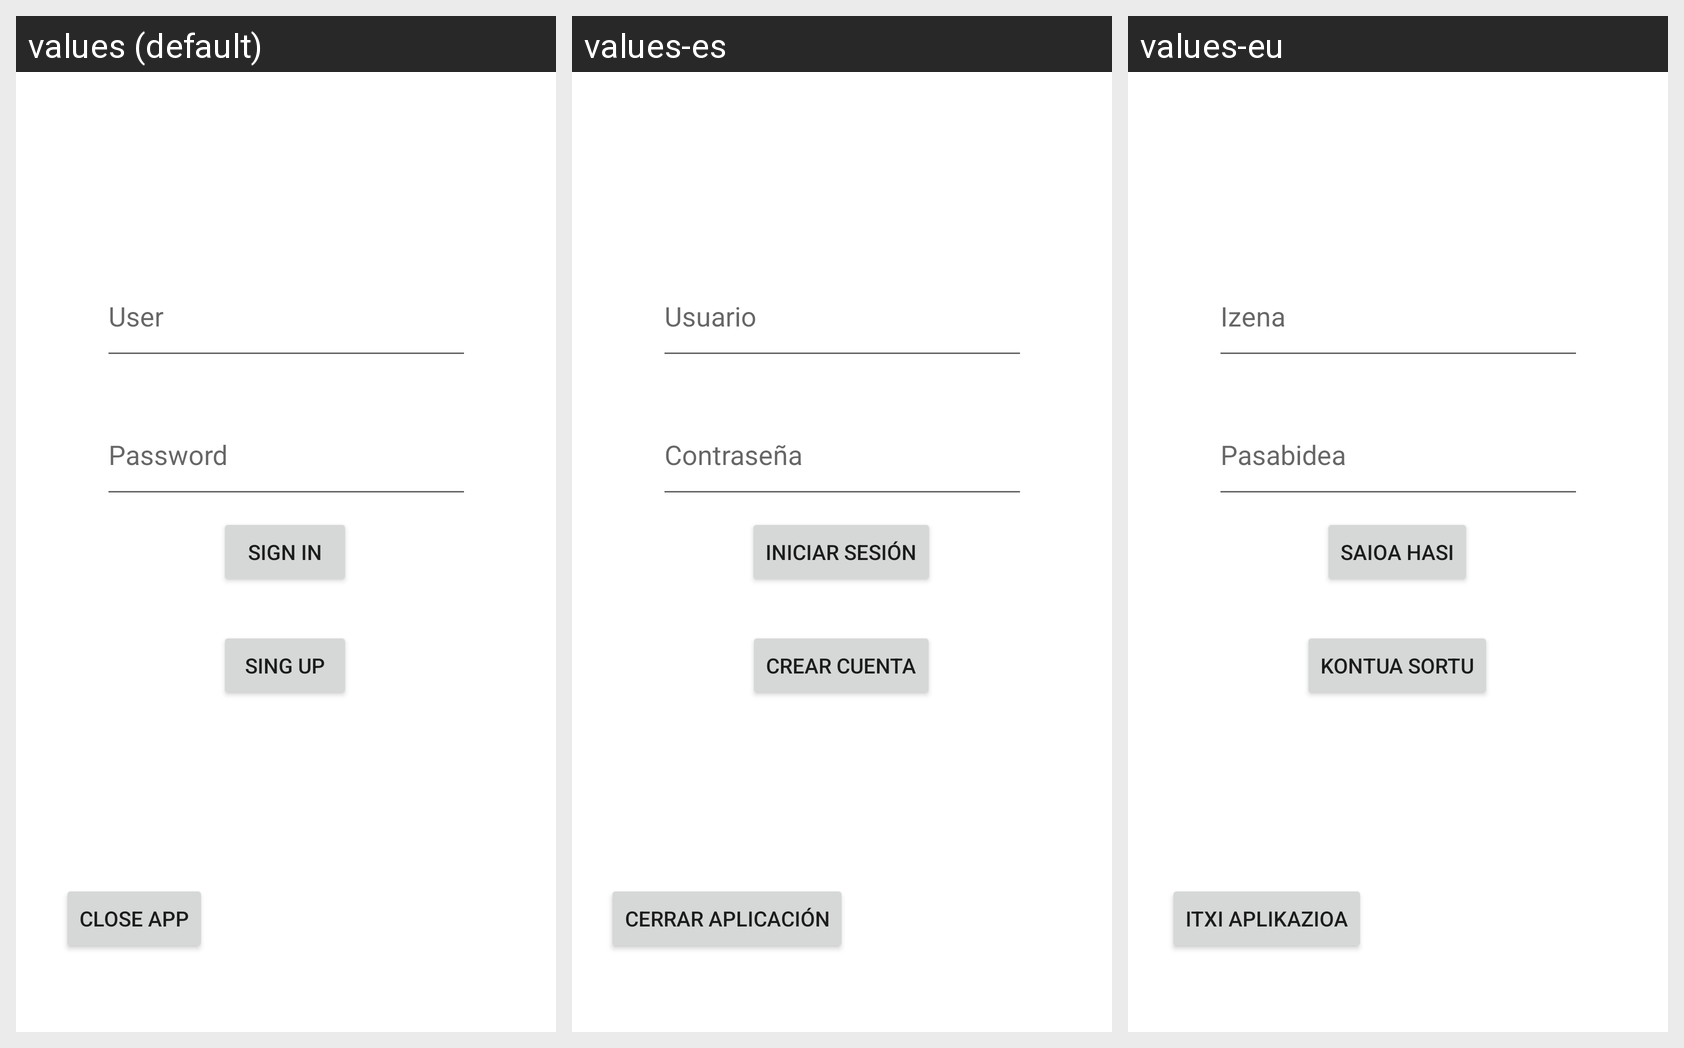

Here is an Android app screen in its default locale and in the app's own translations. Write out the translated-string differences for the strings that appear on this screen.
Android screen res/layout/activity_login.xml rendered under 3 locales, left to right: values (default), values-es, values-eu. Device: Nexus 5 (rendered at 1080×1920; each locale shown at half size, 540×960, under a caption strip naming it); theme Theme.SeriesEHU.
Strings drawn on this screen, with the default value and each locale's value (text and hints the layout hard-codes appear in the picture but are not listed):

loginPass
  values: Password
  values-es: Contraseña
  values-eu: Pasabidea

loginUser
  values: User
  values-es: Usuario
  values-eu: Izena

loginBoton
  values: Sign In
  values-es: Iniciar Sesión
  values-eu: Saioa hasi

loginSingUpButton
  values: Sing Up
  values-es: Crear Cuenta
  values-eu: Kontua sortu

loginCloseButton
  values: Close App
  values-es: Cerrar Aplicación
  values-eu: Itxi aplikazioa
